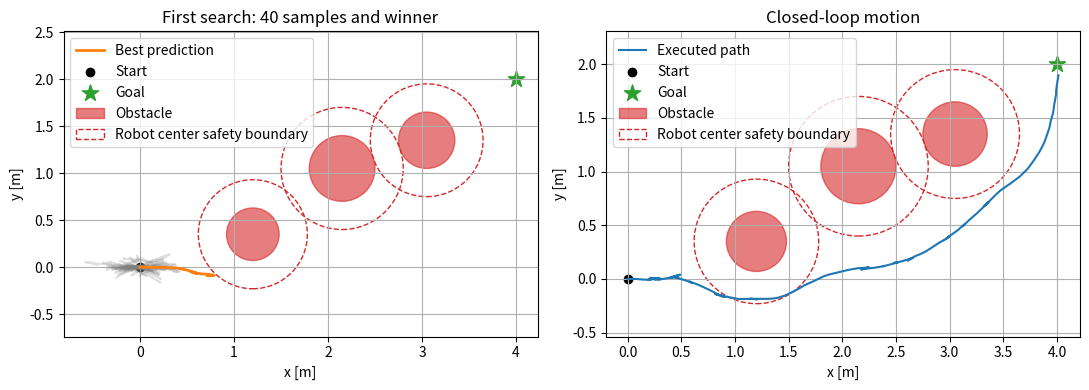
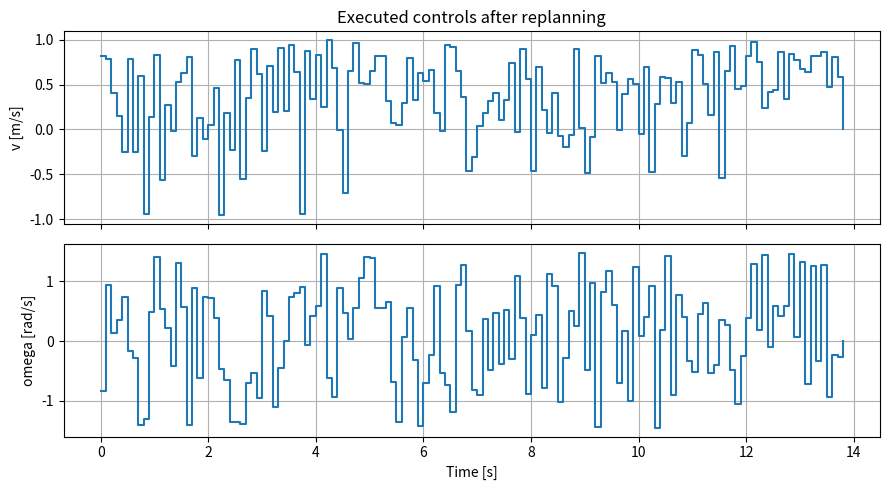

Write the Python code that produced these figures, in order.
import numpy as np
import matplotlib.pyplot as plt

# Re-running this cell resets the random sequence.
rng = np.random.default_rng(7)
dt = 0.1                         # Control interval [s]
horizon = 20                     # Future controls: 2 seconds
num_samples = 512                # Candidate plans per control step
max_steps = 200                  # Maximum simulation length
goal_tolerance = 0.15            # Stop within this distance [m]
start = np.array([0.0, 0.0, 0.0]) # x [m], y [m], heading [rad]
goal = np.array([4.0, 2.0])       # Target position [m]
control_low = np.array([-1.0, -1.5])  # Minimum v [m/s], omega [rad/s]
control_high = np.array([1.0, 1.5])  # Maximum v [m/s], omega [rad/s]

# Each row contains obstacle center x [m], center y [m], and radius [m].
obstacles = np.array([
    [1.20, 0.35, 0.28],
    [2.15, 1.05, 0.35],
    [3.05, 1.35, 0.30],
])
robot_radius = 0.15  # Robot footprint [m]
safety_margin = 0.15  # Desired extra clearance [m]
obstacle_weight = 250.0
collision_weight = 10000.0


def robot_step(state, control):
    """Advance one state, or a batch of states, by one time step."""
    next_state = np.empty_like(state)
    next_state[..., 0] = state[..., 0] + dt * control[..., 0] * np.cos(state[..., 2])
    next_state[..., 1] = state[..., 1] + dt * control[..., 0] * np.sin(state[..., 2])
    next_state[..., 2] = state[..., 2] + dt * control[..., 1]
    return next_state


def rollout(initial_state, controls):
    """Simulate controls shaped (candidates, horizon, 2)."""
    states = np.empty((len(controls), horizon + 1, 3))
    states[:, 0] = initial_state
    for t in range(horizon):
        states[:, t + 1] = robot_step(states[:, t], controls[:, t])
    return states


def trajectory_cost(states, controls):
    """Score goal progress, control effort, and obstacle proximity."""
    squared_distance = np.sum((states[:, 1:, :2] - goal) ** 2, axis=2)
    effort = controls[:, :, 0] ** 2 + 0.1 * controls[:, :, 1] ** 2
    # Surface-to-surface clearance includes the robot's circular footprint.
    obstacle_cost = np.zeros(len(controls))
    for obstacle_x, obstacle_y, radius in obstacles:
        distance = np.linalg.norm(
            states[:, 1:, :2] - np.array([obstacle_x, obstacle_y]), axis=2)
        clearance = distance - radius - robot_radius
        margin_violation = np.maximum(safety_margin - clearance, 0.0)
        obstacle_cost += np.sum(obstacle_weight * margin_violation ** 2
                                + collision_weight * (clearance <= 0.0), axis=1)
    return (dt * np.sum(squared_distance + 0.02 * effort, axis=1)
            + 10.0 * squared_distance[:, -1] + obstacle_cost)


def sample_plans(previous_plan):
    """Draw control sequences for the next optimization."""
    # previous_plan is deliberately unused: every search starts from scratch.
    return rng.uniform(control_low, control_high, (num_samples, horizon, 2))


def predictive_sampling(state, previous_plan=None):
    """Return the best plan and predictions for inspecting this search."""
    plans = sample_plans(previous_plan)
    controls = plans
    predictions = rollout(state, controls)
    costs = trajectory_cost(predictions, controls)
    best = np.argmin(costs)
    return plans[best].copy(), controls[best].copy(), predictions, best


# Reset here so this entire experiment can be repeated independently.
rng = np.random.default_rng(7)
state = start.copy()
previous_plan = None
state_history = [state.copy()]
control_history = []

for step in range(max_steps):
    if np.linalg.norm(state[:2] - goal) <= goal_tolerance:
        break
    best_plan, best_controls, predictions, best = predictive_sampling(state, previous_plan)
    if step == 0:
        first_predictions = predictions.copy()
        first_best = best
        first_plan = best_plan.copy()
        first_controls = best_controls.copy()
    control = best_controls[0]
    state = robot_step(state, control)
    state_history.append(state.copy())
    control_history.append(control.copy())
    previous_plan = None  # No memory of the winning plan.

reached = np.linalg.norm(state[:2] - goal) <= goal_tolerance
if reached:
    control_history.append(np.zeros(2))
    state_history.append(robot_step(state, np.zeros(2)))
state_history = np.asarray(state_history)
control_history = np.asarray(control_history)
print(f"Goal reached: {reached}")
print(f"Final position error: {np.linalg.norm(state[:2] - goal):.3f} m")
print(f"Executed control steps (including stop if reached): {len(control_history)}")

# Check clearance along each executed straight Euler step, not just its endpoints.
segment_start = state_history[:-1, :2]
segment_delta = np.diff(state_history[:, :2], axis=0)
segment_length_squared = np.sum(segment_delta ** 2, axis=1)
minimum_clearance = np.inf
for obstacle_x, obstacle_y, radius in obstacles:
    center = np.array([obstacle_x, obstacle_y])
    projection = np.sum((center - segment_start) * segment_delta, axis=1)
    fraction = np.clip(projection / np.maximum(segment_length_squared, 1e-12), 0, 1)
    closest_point = segment_start + fraction[:, None] * segment_delta
    clearance = np.linalg.norm(closest_point - center, axis=1) - radius - robot_radius
    minimum_clearance = min(minimum_clearance, clearance.min())
print(f"Minimum executed clearance: {minimum_clearance:.3f} m")
print(f"Collision-free executed path: {minimum_clearance > 0}")


fig, axes = plt.subplots(1, 2, figsize=(11, 4))
for prediction in first_predictions[:40]:
    axes[0].plot(prediction[:, 0], prediction[:, 1], color="gray", alpha=0.25)
axes[0].plot(first_predictions[first_best, :, 0], first_predictions[first_best, :, 1],
             color="tab:orange", linewidth=2, label="Best prediction")
axes[1].plot(state_history[:, 0], state_history[:, 1], label="Executed path")
for ax, title in zip(axes, ["First search: 40 samples and winner", "Closed-loop motion"]):
    ax.scatter(*start[:2], label="Start", color="black")
    ax.scatter(*goal, marker="*", s=150, label="Goal", color="tab:green")
    for index, (obstacle_x, obstacle_y, radius) in enumerate(obstacles):
        ax.add_patch(plt.Circle((obstacle_x, obstacle_y), radius,
                               color="tab:red", alpha=0.6,
                               label="Obstacle" if index == 0 else None))
        ax.add_patch(plt.Circle((obstacle_x, obstacle_y),
                               radius + robot_radius + safety_margin,
                               fill=False, linestyle="--", color="tab:red",
                               label="Robot center safety boundary" if index == 0 else None))
    ax.set(xlabel="x [m]", ylabel="y [m]", title=title)
    ax.axis("equal")
    ax.grid(True)
    ax.legend()
plt.tight_layout()
plt.show()


fig, axes = plt.subplots(2, 1, figsize=(9, 5), sharex=True)
control_time = np.arange(len(control_history)) * dt
for channel, label in enumerate(["v [m/s]", "omega [rad/s]"]):
    axes[channel].step(control_time, control_history[:, channel], where="post")
    axes[channel].set_ylabel(label)
    axes[channel].grid(True)
axes[0].set_title("Executed controls after replanning")
axes[1].set_xlabel("Time [s]")
plt.tight_layout()
plt.show()
